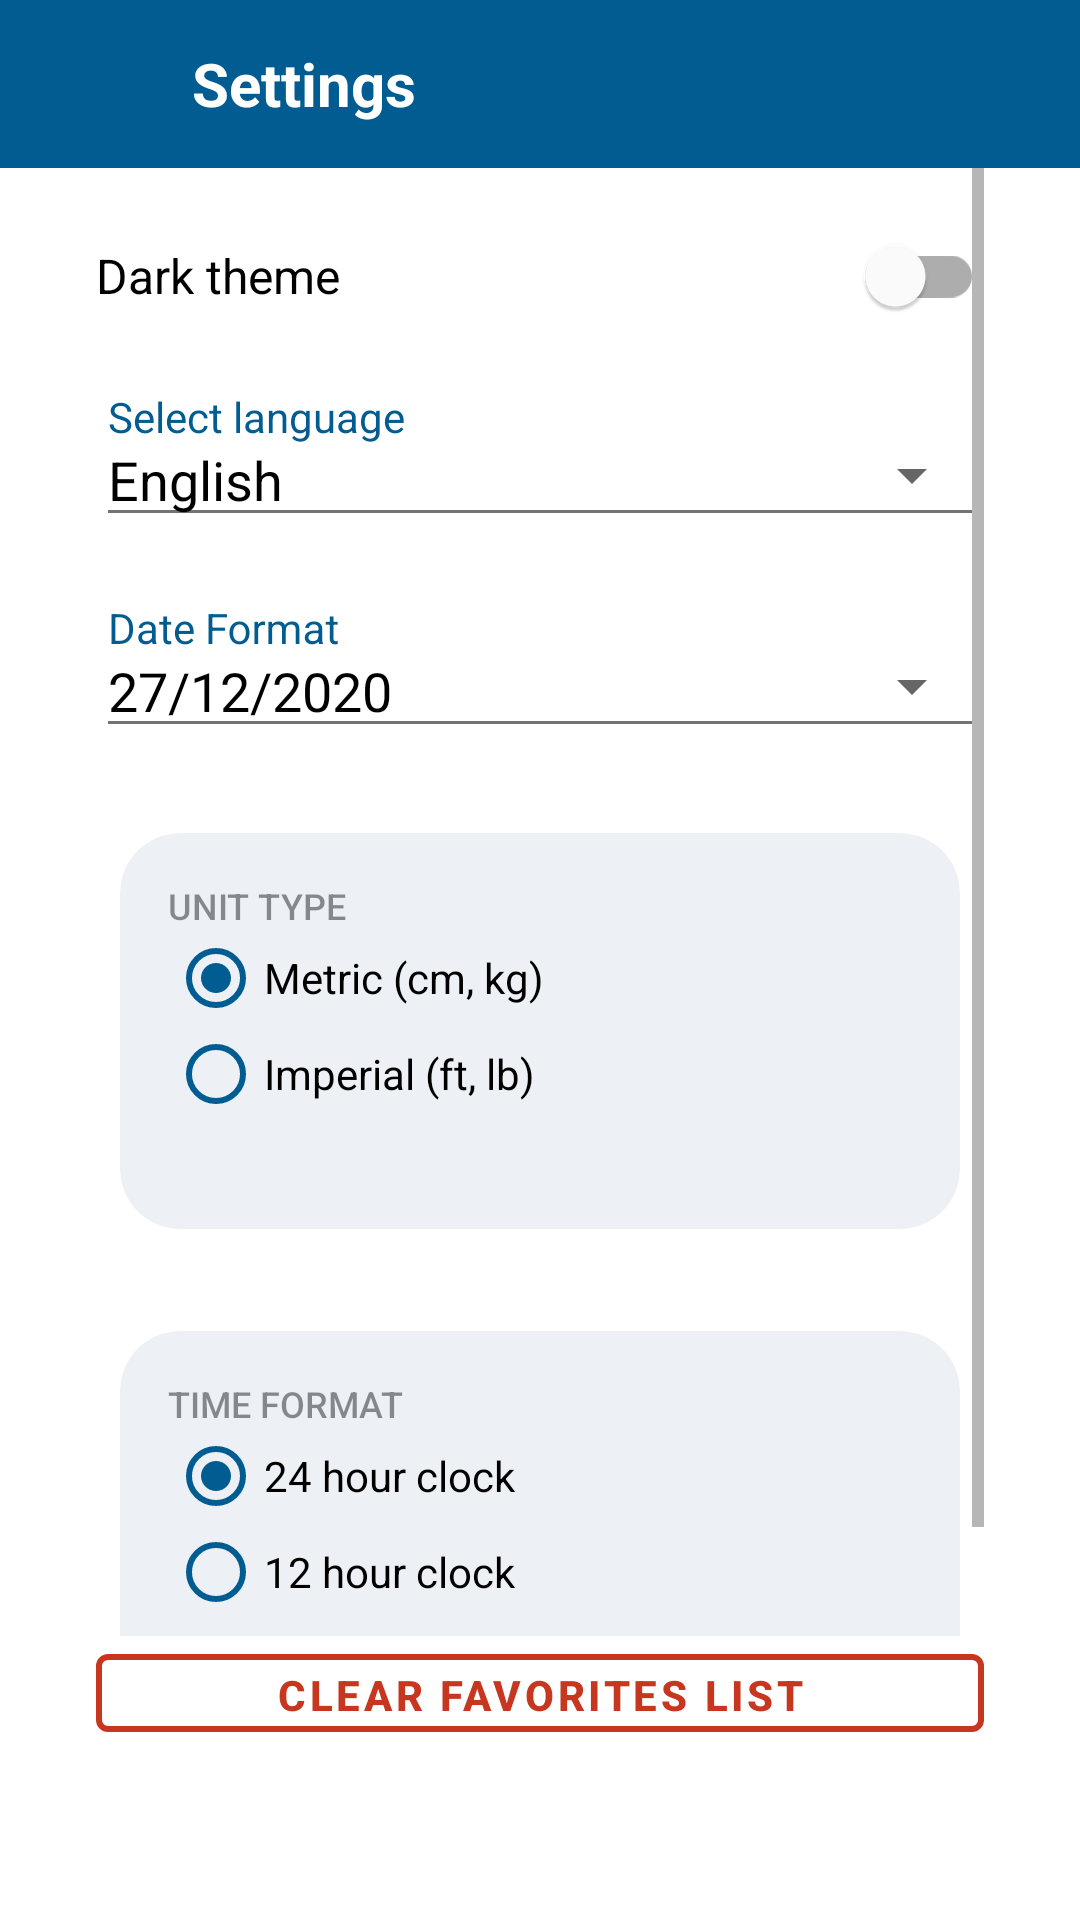

Android layout source for this screen:
<!-- AndroidManifest.xml: application theme Theme.BusSplashScreenTheme -->
<!-- res/layout/fragment_settings.xml -->
<?xml version="1.0" encoding="utf-8"?>
<LinearLayout xmlns:android="http://schemas.android.com/apk/res/android"
    xmlns:app="http://schemas.android.com/apk/res-auto"
    android:layout_width="match_parent"
    android:layout_height="match_parent"
    android:paddingBottom="40dp"
    android:orientation="vertical"
    android:theme="@style/Theme.RijekaBusApp"
    android:weightSum="1">

    <androidx.appcompat.widget.Toolbar
        android:id="@+id/toolbar"
        android:layout_width="match_parent"
        android:layout_height="wrap_content"
        android:background="@color/color_primary"
        app:layout_constraintStart_toStartOf="parent"
        app:layout_constraintTop_toTopOf="parent">

        <ImageView
            android:id="@+id/ivBack"
            android:layout_width="32dp"
            android:layout_height="32dp"
            android:layout_marginStart="16dp"
            android:src="@drawable/ic_back" />

        <TextView
            android:id="@+id/tvNews"
            android:layout_width="match_parent"
            android:layout_height="match_parent"
            android:layout_marginStart="16dp"
            android:text="@string/settings"
            android:textAppearance="@style/HeadlineMediumNLv1Center"
            android:textColor="@color/white" />

    </androidx.appcompat.widget.Toolbar>

    <ScrollView
        android:layout_width="match_parent"
        android:layout_height="0dp"
        android:layout_marginHorizontal="32dp"
        android:layout_weight="0.9">

        <LinearLayout
            android:layout_width="match_parent"
            android:layout_height="wrap_content"
            android:orientation="vertical">

            <com.google.android.material.switchmaterial.SwitchMaterial
                android:id="@+id/switchTheme"
                android:layout_marginVertical="12dp"
                android:layout_width="match_parent"
                android:layout_height="wrap_content"
                android:textAppearance="@style/BodyLargeNLv1Left"
                android:text="@string/string_dark_theme" />

            <com.google.android.material.textfield.TextInputLayout
                android:id="@+id/tilLang"
                style="@style/Widget.MaterialComponents.TextInputLayout.OutlinedBox.ExposedDropdownMenu"
                android:layout_width="match_parent"
                android:layout_height="wrap_content"
                android:hint="@string/string_language_select"
                android:textColorHint="@color/color_primary"
                app:boxStrokeColor="@color/black"
                app:boxStrokeWidth="2dp"
                app:boxStrokeWidthFocused="2dp"
                app:hintTextAppearance="@style/HeadlineSmallNLv2Left">

                <AutoCompleteTextView
                    android:labelFor="@id/tilLang"
                    android:id="@+id/actv_Languages"
                    android:layout_width="match_parent"
                    android:layout_height="wrap_content"
                    android:inputType="none"
                    android:text="@string/string_default_language" />

            </com.google.android.material.textfield.TextInputLayout>

            <com.google.android.material.textfield.TextInputLayout
                style="@style/Widget.MaterialComponents.TextInputLayout.OutlinedBox.ExposedDropdownMenu"
                android:layout_width="match_parent"
                android:layout_height="wrap_content"
                android:layout_marginTop="16dp"
                android:hint="@string/date_time_format"
                android:textColorHint="@color/color_primary"
                app:boxStrokeColor="@color/black"
                app:boxStrokeWidth="2dp"
                app:boxStrokeWidthFocused="2dp"
                app:hintTextAppearance="@style/HeadlineSmallNLv2Left">

                <AutoCompleteTextView
                    android:id="@+id/actv_DateFormat"
                    android:layout_width="match_parent"
                    android:layout_height="wrap_content"
                    android:inputType="none"
                    android:text="27/12/2020" />

            </com.google.android.material.textfield.TextInputLayout>

            <com.google.android.material.card.MaterialCardView
                android:layout_width="match_parent"
                android:layout_height="150dp"
                android:layout_marginTop="16dp"
                app:cardCornerRadius="20dp"
                app:cardBackgroundColor="@color/surface_surface_0"
                app:cardElevation="0dp"
                app:cardUseCompatPadding="true">

                <LinearLayout
                    android:id="@+id/unit_type_selecting_container"
                    android:layout_width="match_parent"
                    android:layout_height="wrap_content"
                    android:layout_margin="16dp"
                    android:orientation="vertical">

                    <TextView
                        android:layout_width="match_parent"
                        android:layout_height="wrap_content"
                        android:text="@string/unit_type"
                        android:textAllCaps="true"
                        android:textAppearance="@style/AssistiveNLv2Left"
                        android:textColor="@color/neutrals_n_lv_2" />

                    <RadioGroup
                        android:id="@+id/unit_type_radio_group"
                        android:layout_width="match_parent"
                        android:layout_height="wrap_content">

                        <RadioButton
                            android:checked="true"
                            android:id="@+id/metric"
                            android:layout_width="wrap_content"
                            android:layout_height="wrap_content"
                            android:buttonTint="@color/color_primary"
                            android:text="@string/metric_cm_kg" />

                        <RadioButton
                            android:id="@+id/imperial"
                            android:layout_width="wrap_content"
                            android:layout_height="wrap_content"
                            android:buttonTint="@color/color_primary"
                            android:text="@string/imperial_ft_lb" />

                    </RadioGroup>
                </LinearLayout>

            </com.google.android.material.card.MaterialCardView>

            <androidx.cardview.widget.CardView
                android:layout_width="match_parent"
                android:layout_height="150dp"
                android:layout_marginTop="16dp"
                app:cardBackgroundColor="@color/surface_surface_0"
                app:cardCornerRadius="20dp"
                app:cardElevation="0dp"
                app:cardUseCompatPadding="true">

                <LinearLayout
                    android:id="@+id/time_format_selecting_container"
                    android:layout_width="match_parent"
                    android:layout_height="wrap_content"
                    android:layout_margin="16dp"
                    android:orientation="vertical">

                    <TextView
                        android:layout_width="match_parent"
                        android:layout_height="wrap_content"
                        android:text="@string/time_format"
                        android:textAllCaps="true"
                        android:textAppearance="@style/AssistiveNLv2Left"
                        android:textColor="@color/neutrals_n_lv_2" />

                    <RadioGroup
                        android:id="@+id/time_format_radio_group"
                        android:layout_width="match_parent"
                        android:layout_height="wrap_content">

                        <RadioButton
                            android:id="@+id/hours24"
                            android:layout_width="wrap_content"
                            android:layout_height="wrap_content"
                            android:buttonTint="@color/color_primary"
                            android:checked="true"
                            android:text="@string/_24_hour_clock" />

                        <RadioButton
                            android:id="@+id/hours12"
                            android:layout_width="wrap_content"
                            android:layout_height="wrap_content"
                            android:buttonTint="@color/color_primary"
                            android:text="@string/_12_hour_clock" />

                    </RadioGroup>
                </LinearLayout>
            </androidx.cardview.widget.CardView>

        </LinearLayout>
    </ScrollView>

    <com.google.android.material.button.MaterialButton
        android:id="@+id/clear_button"
        style="?attr/materialButtonOutlinedStyle"
        android:layout_width="match_parent"
        android:layout_height="0dp"
        android:layout_marginHorizontal="32dp"
        android:layout_weight="0.07"
        android:text="@string/clear_my_favorites_list"
        android:textColor="@color/status_error"
        android:textStyle="bold"
        app:layout_constraintBottom_toBottomOf="parent"
        app:strokeColor="@color/status_error"
        app:strokeWidth="2dp" />

</LinearLayout>
<!-- resources referenced by this layout -->
<resources>
  <color name="black">#FF000000</color>
  <color name="color_primary">#015c92</color>
  <color name="neutrals_n_lv_2">#801c1f22</color>
  <color name="status_error">#c7361f</color>
  <color name="surface_surface_0">#edf1f6</color>
  <color name="white">#FFFFFFFF</color>
  <string name="_12_hour_clock">12 hour clock</string>
  <string name="_24_hour_clock">24 hour clock</string>
  <string name="clear_my_favorites_list">Clear Favorites List</string>
  <string name="date_time_format">Date Format</string>
  <string name="imperial_ft_lb">Imperial (ft, lb)</string>
  <string name="metric_cm_kg">Metric (cm, kg)</string>
  <string name="settings">Settings</string>
  <string name="string_dark_theme">Dark theme</string>
  <string name="string_default_language">English</string>
  <string name="string_language_select">Select language</string>
  <string name="time_format">Time Format</string>
  <string name="unit_type">Unit type</string>
  <style name="AssistiveNLv2Left">
          <item name="android:fontFamily">sans-serif-medium</item>
          <item name="android:textStyle">normal</item>
          <item name="android:textSize">12sp</item>
          <item name="android:lineSpacingExtra">4sp</item>
          <item name="android:textColor">@color/neutrals_n_lv_2</item>
      </style>
  <style name="BodyLargeNLv1Left">
          <item name="android:fontFamily">sans-serif</item>
          <item name="android:textStyle">normal</item>
          <item name="android:textSize">16sp</item>
          <item name="android:lineSpacingExtra">4sp</item>
          <item name="android:textColor">@color/neutrals_n_lv_1</item>
      </style>
  <style name="HeadlineMediumNLv1Center">
          <item name="android:gravity">center_horizontal</item>
          <item name="android:fontFamily">sans-serif</item>
          <item name="android:textStyle">bold</item>
          <item name="android:textSize">20sp</item>
          <item name="android:lineSpacingExtra">4sp</item>
          <item name="android:textColor">@color/neutrals_n_lv_1</item>
      </style>
  <style name="HeadlineSmallNLv2Left">
          <item name="android:fontFamily">sans-serif</item>
          <item name="android:textStyle">bold</item>
          <item name="android:textSize">14sp</item>
          <item name="android:lineSpacingExtra">6sp</item>
          <item name="android:textColor">@color/neutrals_n_lv_2</item>
      </style>
  <style name="Theme.BusSplashScreenTheme" parent="Theme.SplashScreen">
          <item name="windowSplashScreenBackground">@color/wave</item>
          <item name="windowSplashScreenAnimatedIcon">@drawable/logo</item>
          <item name="postSplashScreenTheme">@style/Theme.RijekaBusApp</item>
          <item name="background">@color/wave</item>
      </style>
  <color name="neutrals_n_lv_1">#1c1f22</color>
  <color name="color_primary_variant">#016FAD</color>
  <color name="grey">#D95C5A5A</color>
  <color name="surface_surface_2">#66d4d9df</color>
  <color name="color_secondary">#2d82b5</color>
  <color name="color_secondary_variant">#2970a1</color>
  <color name="surface_surface_1">#ffffff</color>
  <color name="wave">#0099FF</color>
</resources>
